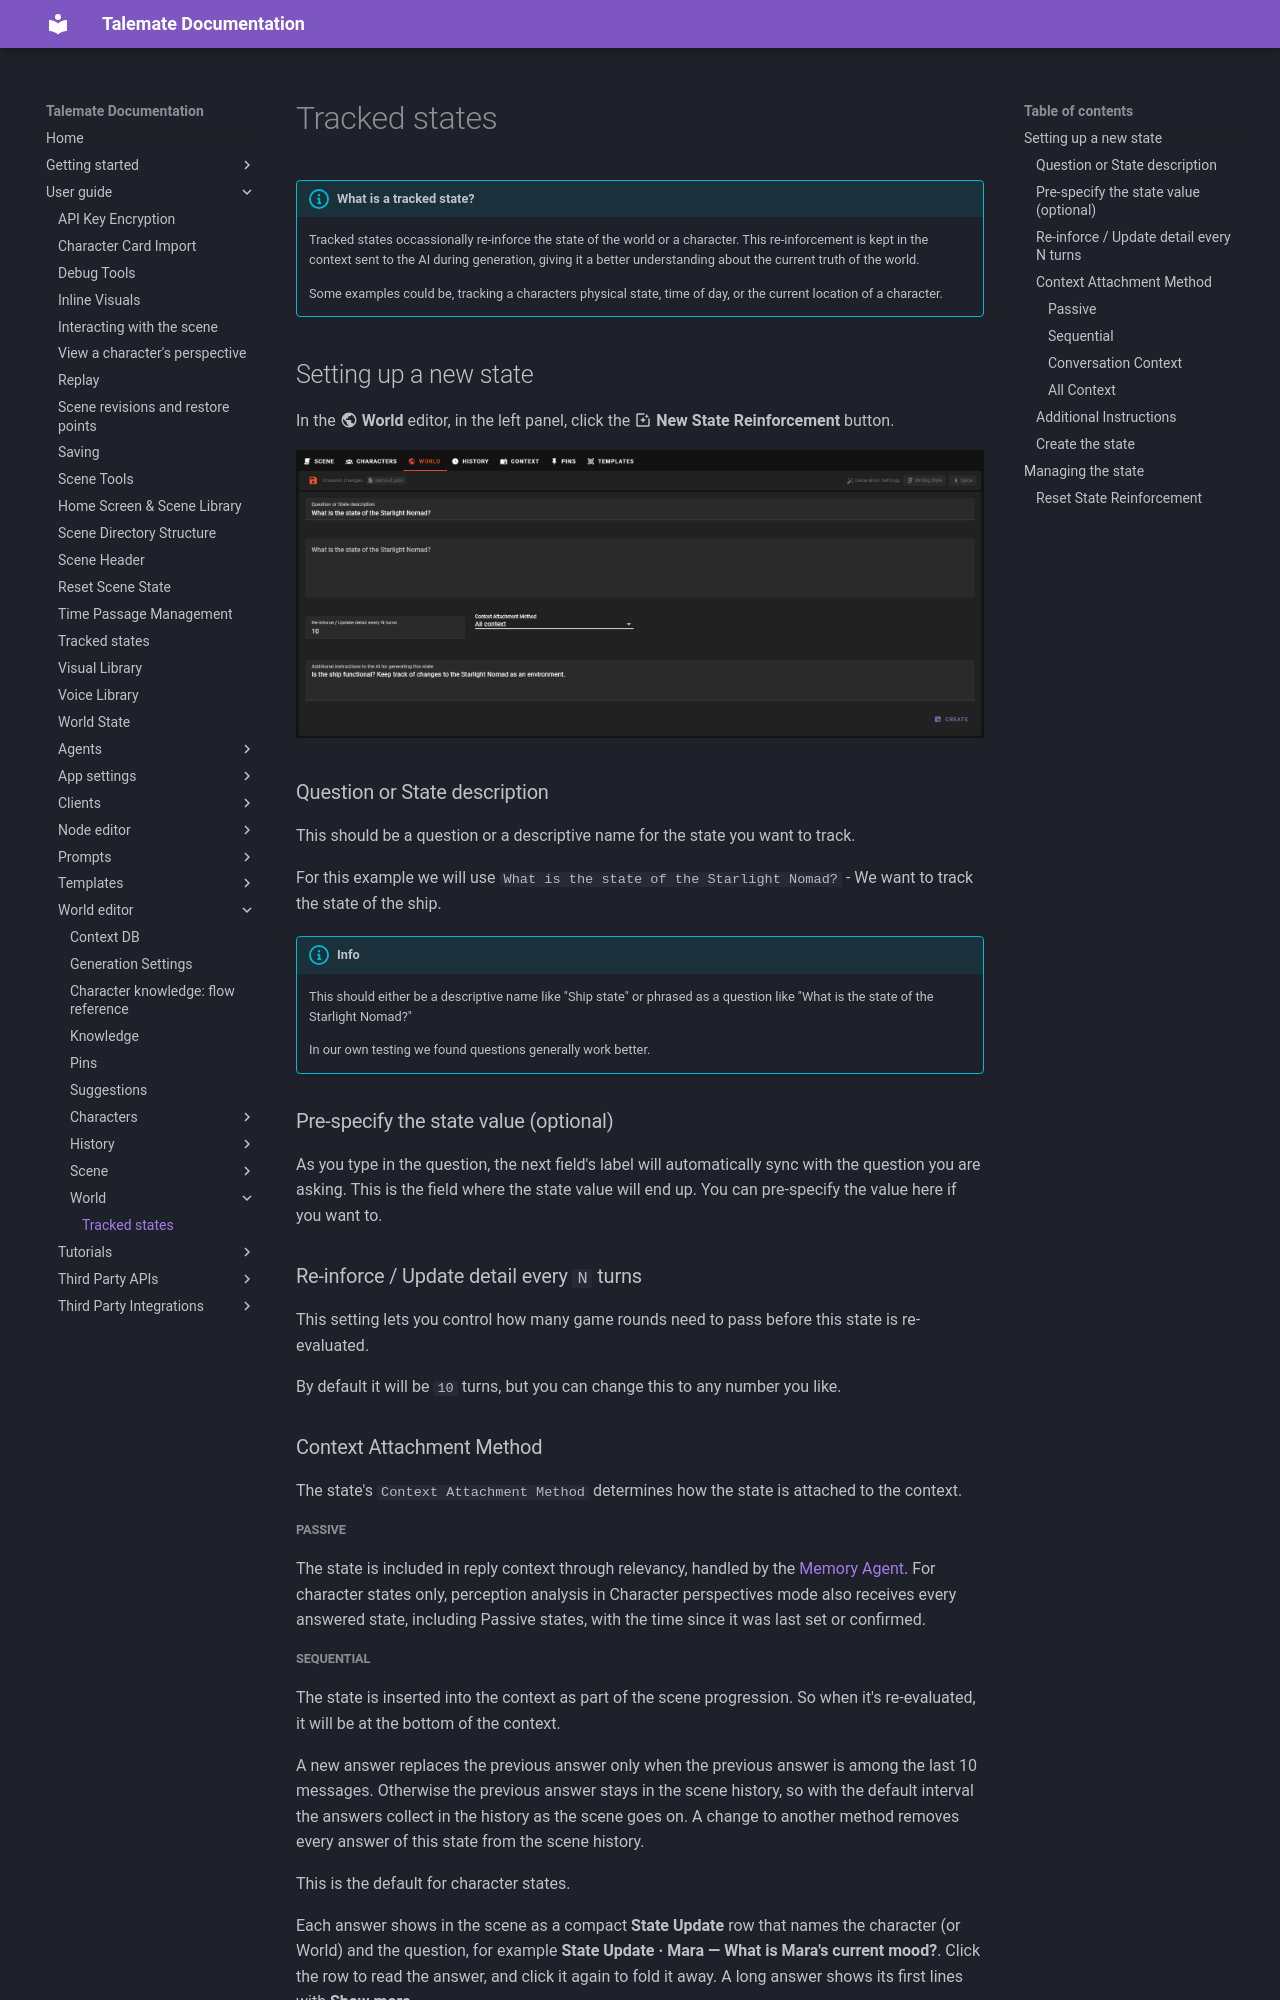

repository: vegu-ai/talemate · page: user-guide/world-editor/world/states/index.html · generator: mkdocs

# Tracked states

!!! info "What is a tracked state?"

    --8<-- "docs/user-guide/tracking-a-state.md:what-is-a-tracked-state"

## Setting up a new state
In the :material-earth: **World** editor, in the left panel, click the :material-image-auto-adjust: **New State Reinforcement** button.

<!-- --8<-- [start:new-state] -->
![World states tab](/talemate/img/0.26.0/world-editor-world-state-new-1.png)

### Question or State description

This should be a question or a descriptive name for the state you want to track.

For this example we will use `What is the state of the Starlight Nomad?` - We want to track the state of the ship.

!!! info
    This should either be a descriptive name like "Ship state" or phrased as a question like "What is the state of the Starlight Nomad?"

    In our own testing we found questions generally work better.

### Pre-specify the state value (optional)

As you type in the question, the next field's label will automatically sync with the question you are asking. This is the field where the state value will end up. You can pre-specify the value here if you want to.

### Re-inforce / Update detail every `N` turns

This setting lets you control how many game rounds need to pass before this state is re-evaluated.

By default it will be `10` turns, but you can change this to any number you like.
